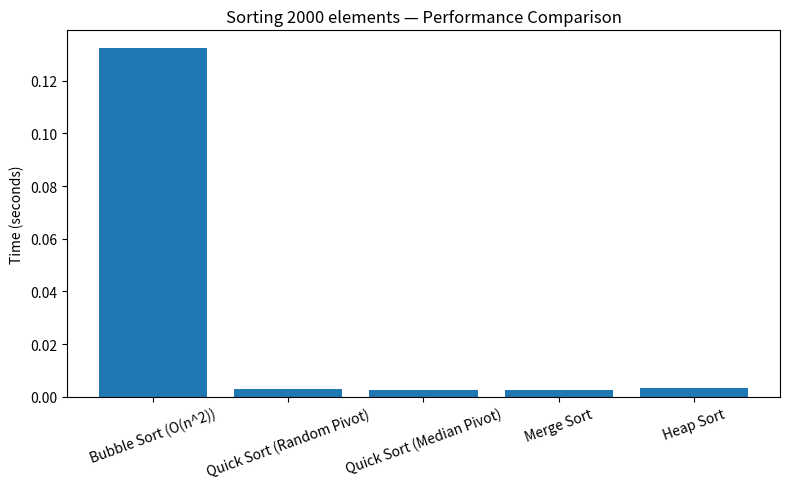

Write Python code to recreate this figure.
import random
import time
import matplotlib.pyplot as plt


# 1. Bubble Sort (O(n^2))

def bubble_sort(arr):
    arr = arr.copy()
    n = len(arr)
    for i in range(n):
        for j in range(0, n - i - 1):
            if arr[j] > arr[j + 1]:
                arr[j], arr[j + 1] = arr[j + 1], arr[j]
    return arr



# 2. Quick Sort (Random Pivot)

def quick_sort_random(arr):
    if len(arr) <= 1:
        return arr
    pivot = random.choice(arr)
    left = [x for x in arr if x < pivot]
    middle = [x for x in arr if x == pivot]
    right = [x for x in arr if x > pivot]
    return quick_sort_random(left) + middle + quick_sort_random(right)



# 3. Quick Sort (Median Pivot)

def median_of_three(a, b, c):
    return sorted([a, b, c])[1]

def quick_sort_median(arr):
    if len(arr) <= 1:
        return arr
    pivot = median_of_three(arr[0], arr[len(arr)//2], arr[-1])
    left = [x for x in arr if x < pivot]
    middle = [x for x in arr if x == pivot]
    right = [x for x in arr if x > pivot]
    return quick_sort_median(left) + middle + quick_sort_median(right)



# 4. Merge Sort

def merge_sort(arr):
    if len(arr) <= 1:
        return arr
    mid = len(arr)//2
    left = merge_sort(arr[:mid])
    right = merge_sort(arr[mid:])
    return merge(left, right)

def merge(left, right):
    result = []
    i = j = 0
    while i < len(left) and j < len(right):
        if left[i] < right[j]:
            result.append(left[i])
            i += 1
        else:
            result.append(right[j])
            j += 1
    result.extend(left[i:])
    result.extend(right[j:])
    return result



# 5. Heap Sort

def heapify(arr, n, i):
    largest = i
    left = 2 * i + 1
    right = 2 * i + 2
    if left < n and arr[left] > arr[largest]:
        largest = left
    if right < n and arr[right] > arr[largest]:
        largest = right
    if largest != i:
        arr[i], arr[largest] = arr[largest], arr[i]
        heapify(arr, n, largest)

def heap_sort(arr):
    arr = arr.copy()
    n = len(arr)
    for i in range(n // 2 - 1, -1, -1):
        heapify(arr, n, i)
    for i in range(n - 1, 0, -1):
        arr[0], arr[i] = arr[i], arr[0]
        heapify(arr, i, 0)
    return arr



# 6. Benchmark function

def benchmark(sort_functions, data):
    results = []
    for name, func in sort_functions.items():
        start = time.perf_counter()
        sorted_data = func(data.copy())
        end = time.perf_counter()
        results.append((name, round(end - start, 5), sorted_data == sorted(data)))
    return results



# MAIN

if __name__ == "__main__":
    n = 2000  
    data = [random.randint(0, 10000) for _ in range(n)]

    sort_algorithms = {
        "Bubble Sort (O(n^2))": bubble_sort,
        "Quick Sort (Random Pivot)": quick_sort_random,
        "Quick Sort (Median Pivot)": quick_sort_median,
        "Merge Sort": merge_sort,
        "Heap Sort": heap_sort
    }

    print(f"Sorting {n} elements...\n")
    results = benchmark(sort_algorithms, data)

    print(f"{'Algorithm':35} | {'Time (s)':10} | {'Correct'}")
    print("-"*55)
    for name, t, correct in results:
        print(f"{name:35} | {t:<10} | {correct}")

    # Plot results
    names = [r[0] for r in results]
    times = [r[1] for r in results]

    plt.figure(figsize=(8,5))
    plt.bar(names, times)
    plt.xticks(rotation=20)
    plt.title(f"Sorting {n} elements — Performance Comparison")
    plt.ylabel("Time (seconds)")
    plt.tight_layout()
    plt.show()

    
    # Problem 2 — Complexity Analysis
    
    print("\n\n=== Problem 2: Time and Space Complexity Analysis ===\n")
    print("| Algorithm                | Best Case   | Average Case | Worst Case  | Space Complexity | Notes |")
    print("|---------------------------|-------------|---------------|-------------|------------------|-------|")
    print("| Bubble Sort              | O(n)        | O(n²)         | O(n²)       | O(1)             | Simple but slow |")
    print("| Quick Sort (Random Pivot)| O(n log n)  | O(n log n)    | O(n²)       | O(log n)         | Fast, not stable |")
    print("| Quick Sort (Median Pivot)| O(n log n)  | O(n log n)    | O(n log n)  | O(log n)         | Improved pivot choice |")
    print("| Merge Sort               | O(n log n)  | O(n log n)    | O(n log n)  | O(n)             | Stable, predictable |")
    print("| Heap Sort                | O(n log n)  | O(n log n)    | O(n log n)  | O(1)             | In-place, not stable |")
